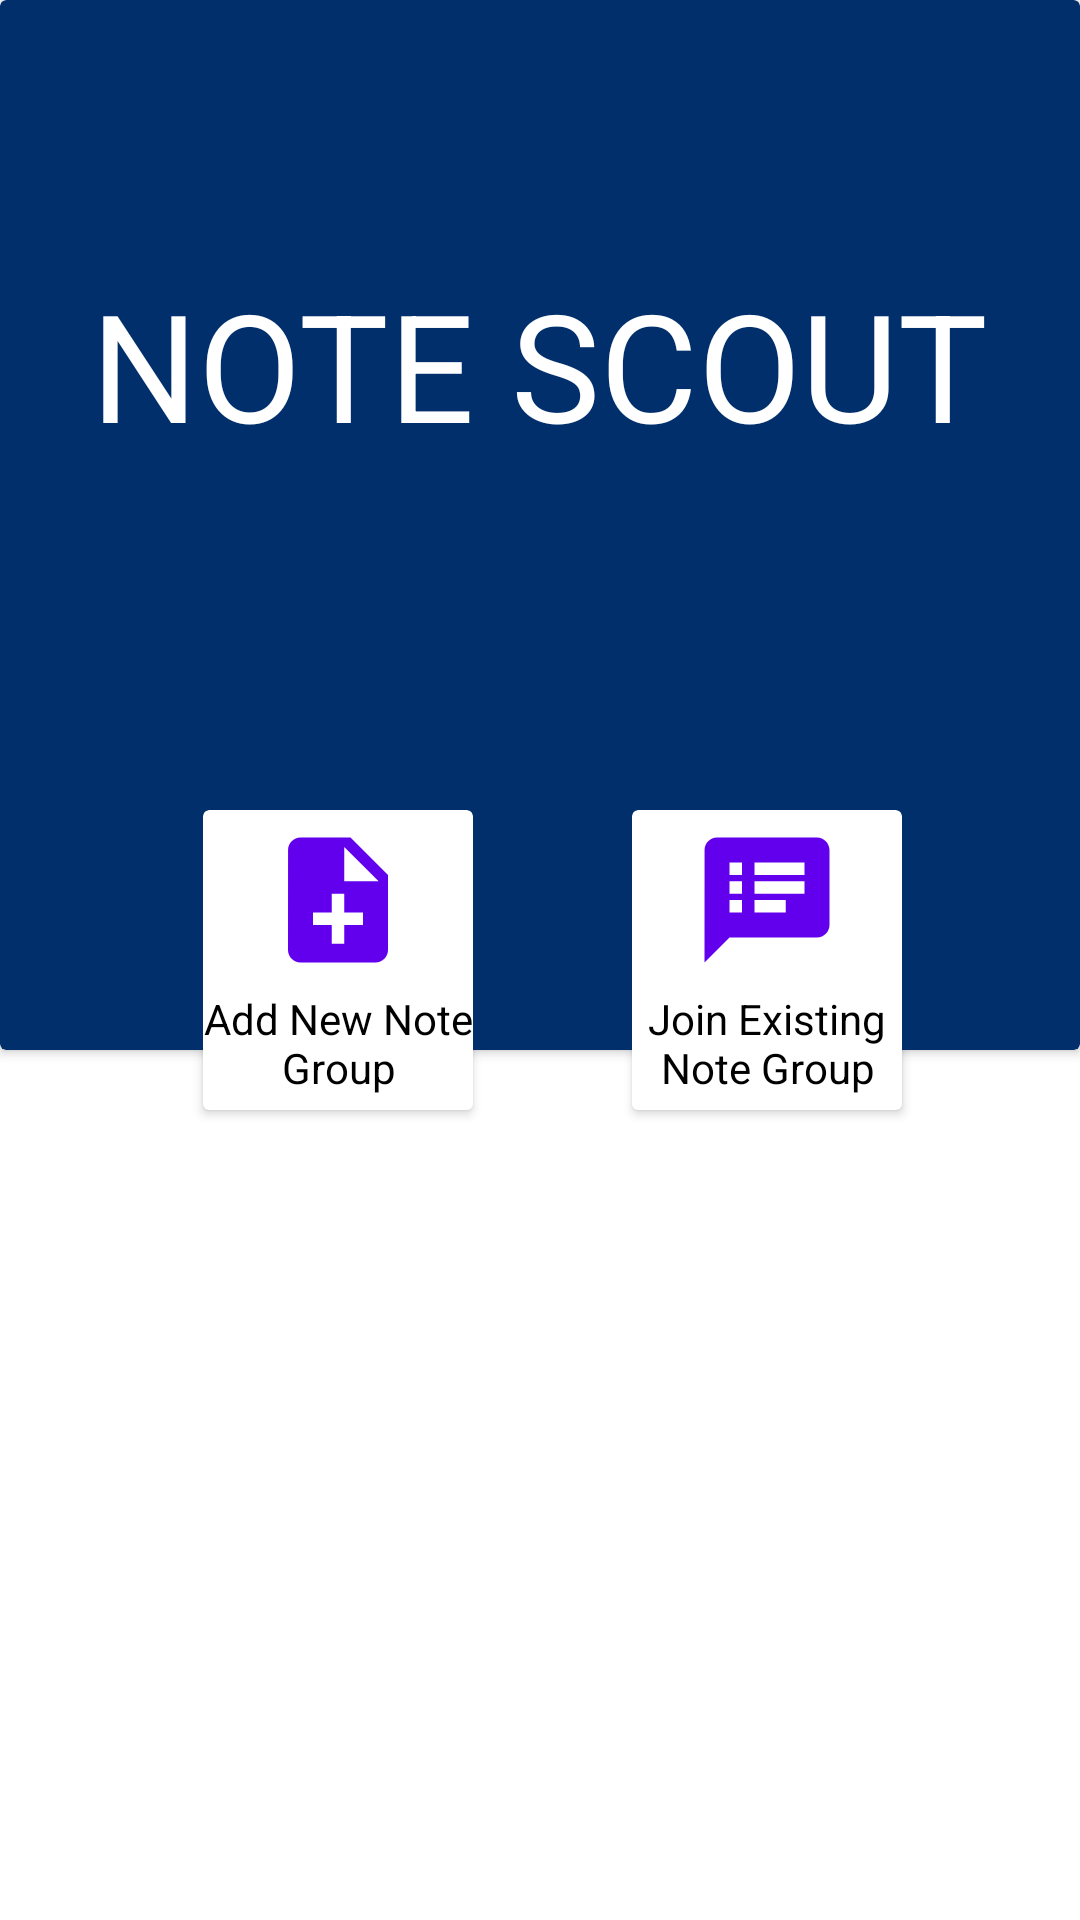

Write the Android layout XML for this screen, with the resource values it uses.
<!-- AndroidManifest.xml: application theme Theme.NoteScout -->
<!-- res/layout/fragment_home.xml -->
<?xml version="1.0" encoding="utf-8"?>
<layout xmlns:android="http://schemas.android.com/apk/res/android"
    xmlns:app="http://schemas.android.com/apk/res-auto"
    xmlns:tools="http://schemas.android.com/tools"
    tools:context=".ui.home.HomeFragment">

    <data>
        <variable
            name="viewModel"
            type="com.wolf.notescout.ui.dashboard.NoteViewModel" />
    </data>

    <androidx.constraintlayout.widget.ConstraintLayout
        android:layout_width="match_parent"
        android:layout_height="match_parent">

        <androidx.cardview.widget.CardView
            android:id="@+id/cardView2"
            android:layout_width="0dp"
            android:layout_height="350dp"
            app:cardBackgroundColor="@color/primary"
            app:layout_constraintEnd_toEndOf="parent"
            app:layout_constraintStart_toStartOf="parent"
            app:layout_constraintTop_toTopOf="parent">

            <androidx.constraintlayout.widget.ConstraintLayout
                android:layout_width="match_parent"
                android:layout_height="match_parent">

                <TextView
                    android:layout_width="wrap_content"
                    android:layout_height="wrap_content"
                    android:text="NOTE SCOUT"
                    android:textColor="@color/white"
                    android:textSize="50sp"
                    app:layout_constraintBottom_toBottomOf="parent"
                    app:layout_constraintEnd_toEndOf="parent"
                    app:layout_constraintStart_toStartOf="parent"
                    app:layout_constraintTop_toTopOf="parent"
                    app:layout_constraintVertical_bias="0.31" />

            </androidx.constraintlayout.widget.ConstraintLayout>

        </androidx.cardview.widget.CardView>

        <androidx.cardview.widget.CardView
            android:id="@+id/cv_add_new_group_note"
            android:layout_width="90dp"
            android:layout_height="100dp"
            app:cardBackgroundColor="@color/white"
            app:layout_constraintBottom_toBottomOf="parent"
            app:layout_constraintEnd_toEndOf="parent"
            app:layout_constraintHorizontal_bias="0.25"
            app:layout_constraintStart_toStartOf="parent"
            app:layout_constraintTop_toTopOf="parent">

            <LinearLayout
                android:layout_width="wrap_content"
                android:layout_height="wrap_content"
                android:orientation="vertical">

                <ImageView
                    android:layout_width="50dp"
                    android:layout_height="60dp"
                    android:layout_gravity="center"
                    android:src="@drawable/ic_baseline_note_add_24" />

                <TextView
                    android:layout_width="wrap_content"
                    android:layout_height="wrap_content"
                    android:gravity="center_horizontal"
                    android:text="Add New Note Group"
                    android:textColor="@color/black" />
            </LinearLayout>


        </androidx.cardview.widget.CardView>

        <androidx.cardview.widget.CardView
            android:id="@+id/cv_join_existing_note"
            android:layout_width="90dp"
            android:layout_height="100dp"
            app:cardBackgroundColor="@color/white"
            app:layout_constraintBottom_toBottomOf="parent"
            app:layout_constraintEnd_toEndOf="parent"
            app:layout_constraintHorizontal_bias="0.78"
            app:layout_constraintStart_toStartOf="parent"
            app:layout_constraintTop_toTopOf="parent">

            <LinearLayout
                android:layout_width="wrap_content"
                android:layout_height="wrap_content"
                android:orientation="vertical">

                <ImageView
                    android:layout_width="50dp"
                    android:layout_height="60dp"
                    android:layout_gravity="center"
                    android:src="@drawable/ic_baseline_speaker_notes_24" />

                <TextView
                    android:layout_width="wrap_content"
                    android:layout_height="wrap_content"
                    android:gravity="center_horizontal"
                    android:text="Join Existing Note Group"
                    android:textColor="@color/black" />
            </LinearLayout>


        </androidx.cardview.widget.CardView>

        <include layout="@layout/add_new_name_dialog" />

        <include layout="@layout/add_new_group_note_dialog"/>

        <include layout="@layout/join_existing_group_dialog"/>

    </androidx.constraintlayout.widget.ConstraintLayout>



</layout>
<!-- res/layout/add_new_name_dialog.xml (included above) -->
<?xml version="1.0" encoding="utf-8"?>
<androidx.constraintlayout.widget.ConstraintLayout xmlns:android="http://schemas.android.com/apk/res/android"
    android:layout_width="match_parent"
    android:layout_height="match_parent"
    xmlns:tools="http://schemas.android.com/tools"
    android:elevation="2dp"
    xmlns:app="http://schemas.android.com/apk/res-auto">

    <androidx.cardview.widget.CardView
        android:id="@+id/cv_add_new_name_dialog"
        android:layout_width="350dp"
        android:layout_height="200dp"
        android:visibility="gone"
        app:layout_constraintBottom_toBottomOf="parent"
        app:layout_constraintEnd_toEndOf="parent"
        app:layout_constraintStart_toStartOf="parent"
        app:layout_constraintTop_toTopOf="parent">

        <androidx.constraintlayout.widget.ConstraintLayout
            android:layout_width="match_parent"
            android:layout_height="match_parent">

            <TextView
                android:id="@+id/textView3"
                android:layout_width="wrap_content"
                android:layout_height="wrap_content"
                android:text="Enter Your Name"
                android:textStyle="bold"
                android:textColor="@color/primary"
                app:layout_constraintBottom_toTopOf="@+id/tv_username_title"
                app:layout_constraintEnd_toEndOf="parent"
                app:layout_constraintStart_toStartOf="parent"
                app:layout_constraintTop_toTopOf="parent"
                app:layout_constraintVertical_bias="0.238" />

            <com.google.android.material.textfield.TextInputLayout
                android:id="@+id/tv_username_title"
                android:layout_width="300dp"
                android:layout_height="wrap_content"
                android:hint="Enter Your Name"
                app:layout_constraintBottom_toTopOf="@+id/btn_submit_username"
                app:layout_constraintEnd_toEndOf="parent"
                app:layout_constraintStart_toStartOf="parent"
                app:layout_constraintTop_toTopOf="parent"
                app:layout_constraintVertical_bias="0.7">

                <com.google.android.material.textfield.TextInputEditText
                    android:id="@+id/et_new_username"
                    android:layout_width="300dp"
                    android:layout_height="60dp"
                    tools:layout_editor_absoluteX="56dp"
                    tools:layout_editor_absoluteY="71dp" />

            </com.google.android.material.textfield.TextInputLayout>

            <com.google.android.material.button.MaterialButton
                android:id="@+id/btn_submit_username"
                android:layout_width="100dp"
                android:layout_height="wrap_content"
                android:text="Enter"
                android:textColor="@color/white"
                app:layout_constraintBottom_toBottomOf="parent"
                app:layout_constraintEnd_toEndOf="parent"
                app:layout_constraintStart_toStartOf="parent"
                app:layout_constraintTop_toTopOf="parent"
                app:layout_constraintVertical_bias="0.84000003" />


        </androidx.constraintlayout.widget.ConstraintLayout>

    </androidx.cardview.widget.CardView>

</androidx.constraintlayout.widget.ConstraintLayout>
<!-- res/layout/add_new_group_note_dialog.xml (included above) -->
<?xml version="1.0" encoding="utf-8"?>
<androidx.constraintlayout.widget.ConstraintLayout xmlns:android="http://schemas.android.com/apk/res/android"
    android:layout_width="match_parent"
    android:layout_height="match_parent"
    xmlns:tools="http://schemas.android.com/tools"
    android:elevation="2dp"
    xmlns:app="http://schemas.android.com/apk/res-auto">

    <androidx.cardview.widget.CardView
        android:id="@+id/cv_add_new_group_note_dialog"
        android:layout_width="350dp"
        android:layout_height="200dp"
        android:visibility="gone"
        app:layout_constraintBottom_toBottomOf="parent"
        app:layout_constraintEnd_toEndOf="parent"
        app:layout_constraintStart_toStartOf="parent"
        app:layout_constraintTop_toTopOf="parent">

        <androidx.constraintlayout.widget.ConstraintLayout
            android:layout_width="match_parent"
            android:layout_height="match_parent">

            <TextView
                android:id="@+id/textView3"
                android:layout_width="wrap_content"
                android:layout_height="wrap_content"
                android:text="Add New Group Note"
                android:textStyle="bold"
                android:textColor="@color/primary"
                app:layout_constraintBottom_toTopOf="@+id/tv_username_title"
                app:layout_constraintEnd_toEndOf="parent"
                app:layout_constraintStart_toStartOf="parent"
                app:layout_constraintTop_toTopOf="parent"
                app:layout_constraintVertical_bias="0.238" />

            <com.google.android.material.textfield.TextInputLayout
                android:id="@+id/tv_group_id_title"
                style="@style/Widget.MaterialComponents.TextInputLayout.OutlinedBox"
                android:layout_width="300dp"
                android:layout_height="wrap_content"
                android:hint="Enter Your Secret Group ID"
                app:layout_constraintBottom_toTopOf="@+id/btn_submit_new_group_note"
                app:layout_constraintEnd_toEndOf="parent"
                app:layout_constraintStart_toStartOf="parent"
                app:layout_constraintTop_toTopOf="parent"
                app:layout_constraintVertical_bias="0.7">

                <com.google.android.material.textfield.TextInputEditText
                    android:id="@+id/et_new_group_id"
                    android:layout_width="300dp"
                    android:layout_height="60dp"
                    tools:layout_editor_absoluteX="56dp"
                    tools:layout_editor_absoluteY="71dp" />

            </com.google.android.material.textfield.TextInputLayout>

            <com.google.android.material.button.MaterialButton
                android:id="@+id/btn_submit_new_group_note"
                android:layout_width="100dp"
                android:layout_height="wrap_content"
                android:text="Enter"
                android:textColor="@color/white"
                app:layout_constraintBottom_toBottomOf="parent"
                app:layout_constraintEnd_toEndOf="parent"
                app:layout_constraintHorizontal_bias="0.872"
                app:layout_constraintStart_toStartOf="parent"
                app:layout_constraintTop_toTopOf="parent"
                app:layout_constraintVertical_bias="0.815" />

            <com.google.android.material.button.MaterialButton
                android:id="@+id/btn_back_new_group_note"
                android:layout_width="100dp"
                android:layout_height="wrap_content"
                android:text="Back"
                android:textColor="@color/white"
                app:layout_constraintBottom_toBottomOf="parent"
                app:layout_constraintEnd_toEndOf="parent"
                app:layout_constraintHorizontal_bias="0.132"
                app:layout_constraintStart_toStartOf="parent"
                app:layout_constraintTop_toTopOf="parent"
                app:layout_constraintVertical_bias="0.815" />


        </androidx.constraintlayout.widget.ConstraintLayout>

    </androidx.cardview.widget.CardView>

</androidx.constraintlayout.widget.ConstraintLayout>
<!-- res/layout/join_existing_group_dialog.xml (included above) -->
<?xml version="1.0" encoding="utf-8"?>
<androidx.constraintlayout.widget.ConstraintLayout xmlns:android="http://schemas.android.com/apk/res/android"
    android:layout_width="match_parent"
    android:layout_height="match_parent"
    android:elevation="2dp"
    xmlns:app="http://schemas.android.com/apk/res-auto">

    <androidx.cardview.widget.CardView
        android:id="@+id/cv_join_existing_note_dialog"
        android:layout_width="350dp"
        android:layout_height="200dp"
        android:visibility="gone"
        app:layout_constraintBottom_toBottomOf="parent"
        app:layout_constraintEnd_toEndOf="parent"
        app:layout_constraintStart_toStartOf="parent"
        app:layout_constraintTop_toTopOf="parent">


        <androidx.constraintlayout.widget.ConstraintLayout
            android:visibility="visible"
            android:layout_width="match_parent"
            android:layout_height="match_parent">

            <TextView
                android:id="@+id/textView2"
                android:layout_width="wrap_content"
                android:layout_height="wrap_content"
                android:text="Enter Group ID"
                android:textStyle="bold"
                android:textColor="@color/primary"
                app:layout_constraintBottom_toBottomOf="parent"
                app:layout_constraintEnd_toEndOf="parent"
                app:layout_constraintHorizontal_bias="0.498"
                app:layout_constraintStart_toStartOf="parent"
                app:layout_constraintTop_toTopOf="parent"
                app:layout_constraintVertical_bias="0.088" />

            <com.google.android.material.textfield.TextInputLayout
                android:id="@+id/textField"
                style="@style/Widget.MaterialComponents.TextInputLayout.OutlinedBox"
                android:layout_width="300dp"
                android:layout_height="wrap_content"
                android:hint="Enter group id"
                app:layout_constraintBottom_toBottomOf="parent"
                app:layout_constraintEnd_toEndOf="parent"
                app:layout_constraintHorizontal_bias="0.495"
                app:layout_constraintStart_toStartOf="parent"
                app:layout_constraintTop_toBottomOf="@+id/textView2"
                app:layout_constraintVertical_bias="0.17000002">

                <com.google.android.material.textfield.TextInputEditText
                    android:id="@+id/et_existing_group_id"
                    android:layout_width="300dp"
                    android:layout_height="50dp"
                    android:inputType="number" />


            </com.google.android.material.textfield.TextInputLayout>

            <com.google.android.material.button.MaterialButton
                android:id="@+id/btn_submit_existing_group"
                android:layout_width="100dp"
                android:layout_height="wrap_content"
                android:layout_marginBottom="16dp"
                android:text="Enter"
                android:textColor="@color/white"
                app:layout_constraintBottom_toBottomOf="parent"
                app:layout_constraintEnd_toEndOf="parent"
                app:layout_constraintHorizontal_bias="0.88"
                app:layout_constraintStart_toStartOf="parent"
                app:layout_constraintTop_toBottomOf="@+id/textField"
                app:layout_constraintVertical_bias="0.538" />

            <com.google.android.material.button.MaterialButton
                android:id="@+id/btn_back_existing_group"
                android:layout_width="100dp"
                android:layout_height="wrap_content"
                android:text="Back"
                android:textColor="@color/white"
                app:layout_constraintBottom_toBottomOf="parent"
                app:layout_constraintEnd_toEndOf="parent"
                app:layout_constraintHorizontal_bias="0.132"
                app:layout_constraintStart_toStartOf="parent"
                app:layout_constraintTop_toTopOf="parent"
                app:layout_constraintVertical_bias="0.815" />

        </androidx.constraintlayout.widget.ConstraintLayout>

    </androidx.cardview.widget.CardView>

</androidx.constraintlayout.widget.ConstraintLayout>
<!-- resources referenced by this layout -->
<resources>
  <color name="black">#FF000000</color>
  <color name="primary">#002f6c</color>
  <color name="white">#FFFFFFFF</color>
  <!-- drawable ic_baseline_note_add_24 (drawable) -->
  <vector android:height="24dp" android:tint="#6200EE"
      android:viewportHeight="24" android:viewportWidth="24"
      android:width="24dp" xmlns:android="http://schemas.android.com/apk/res/android">
      <path android:fillColor="@android:color/white" android:pathData="M14,2L6,2c-1.1,0 -1.99,0.9 -1.99,2L4,20c0,1.1 0.89,2 1.99,2L18,22c1.1,0 2,-0.9 2,-2L20,8l-6,-6zM16,16h-3v3h-2v-3L8,16v-2h3v-3h2v3h3v2zM13,9L13,3.5L18.5,9L13,9z"/>
  </vector>
  <!-- drawable ic_baseline_speaker_notes_24 (drawable) -->
  <vector android:height="24dp" android:tint="#6200EE"
      android:viewportHeight="24" android:viewportWidth="24"
      android:width="24dp" xmlns:android="http://schemas.android.com/apk/res/android">
      <path android:fillColor="@android:color/white" android:pathData="M20,2L4,2c-1.1,0 -1.99,0.9 -1.99,2L2,22l4,-4h14c1.1,0 2,-0.9 2,-2L22,4c0,-1.1 -0.9,-2 -2,-2zM8,14L6,14v-2h2v2zM8,11L6,11L6,9h2v2zM8,8L6,8L6,6h2v2zM15,14h-5v-2h5v2zM18,11h-8L10,9h8v2zM18,8h-8L10,6h8v2z"/>
  </vector>
  <style name="Theme.NoteScout" parent="Theme.MaterialComponents.DayNight.DarkActionBar">
          
          <item name="colorPrimary">#002f6c</item>
          <item name="colorPrimaryVariant">#01579b</item>
          <item name="colorOnPrimary">#4f83cc</item>
          
  
  
  
          
          <item name="android:statusBarColor" tools:targetApi="l">?attr/colorPrimaryVariant</item>
          
      </style>
</resources>
